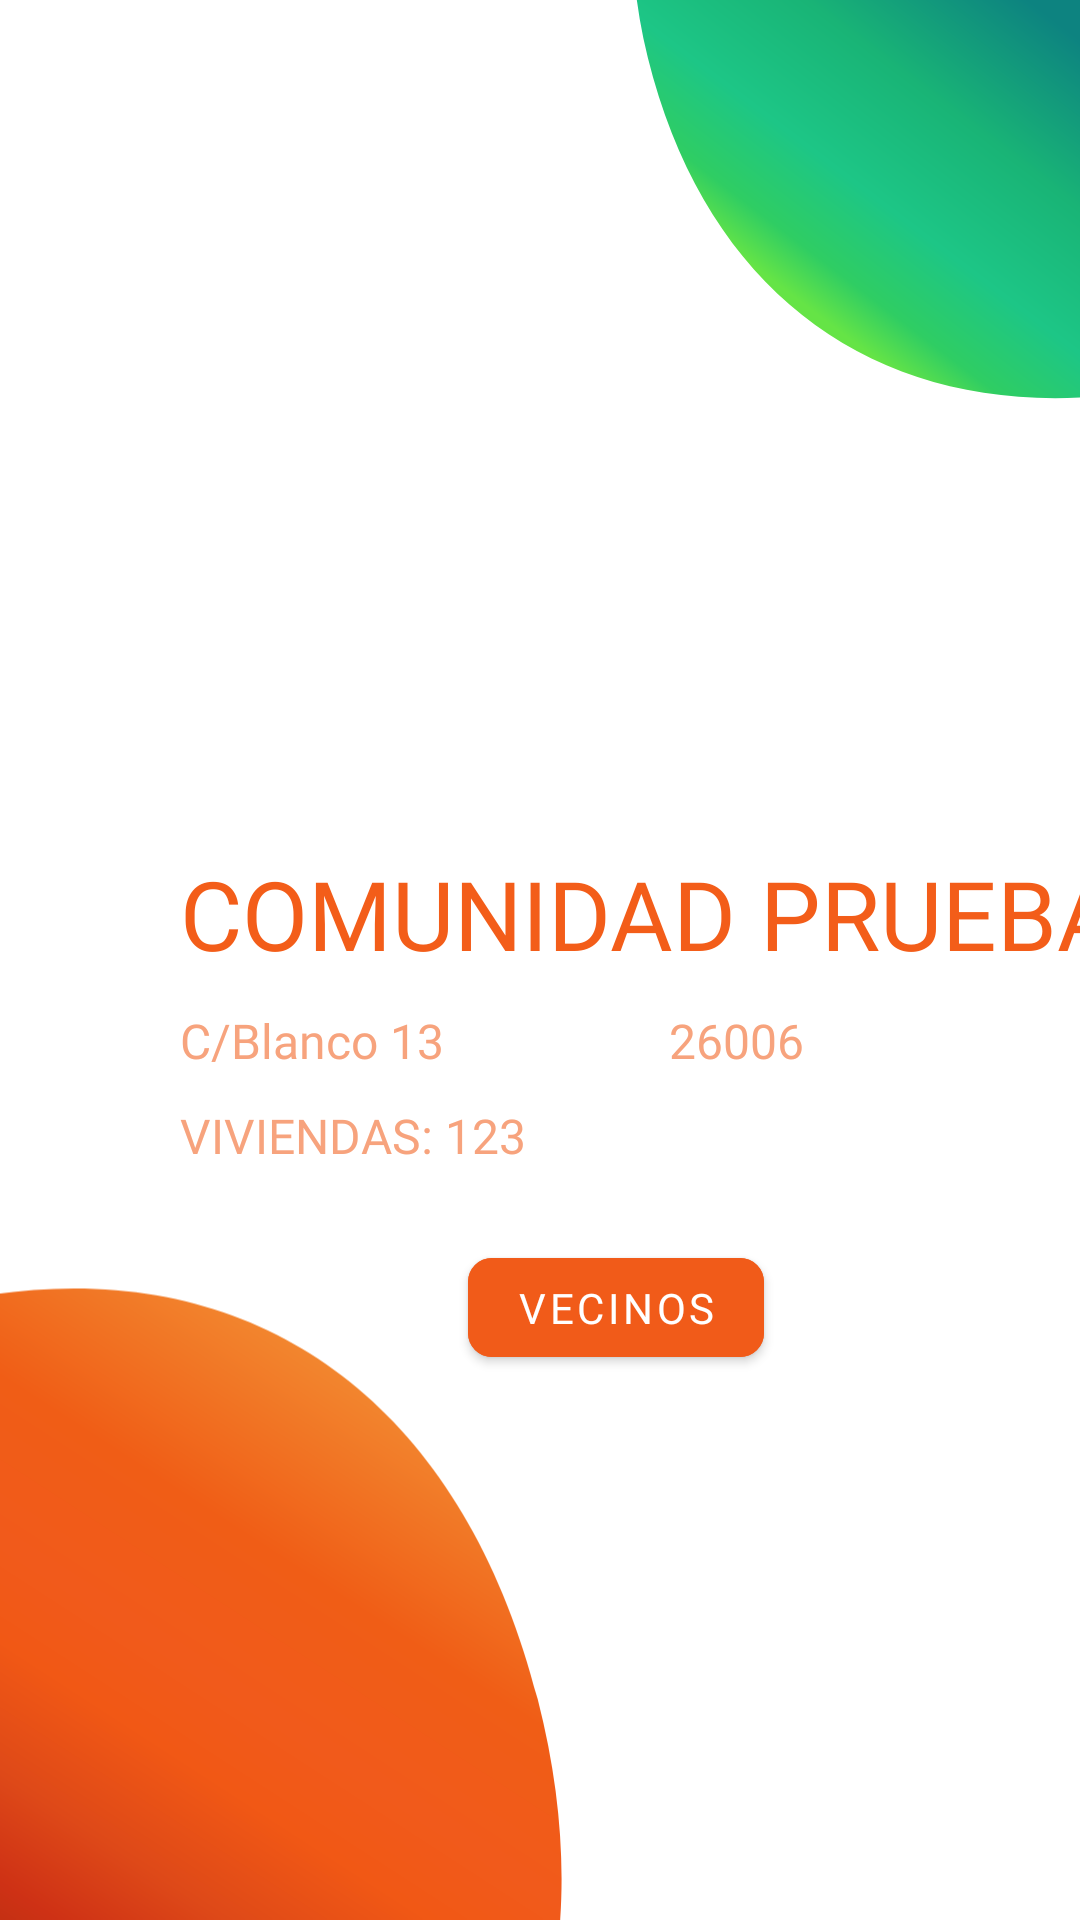

Write the Android layout XML for this screen, with the resource values it uses.
<!-- AndroidManifest.xml: application theme Theme.BlockBuddy -->
<!-- res/layout/activity_tu_comunidad.xml -->
<?xml version="1.0" encoding="utf-8"?>
<androidx.constraintlayout.widget.ConstraintLayout xmlns:android="http://schemas.android.com/apk/res/android"
    xmlns:app="http://schemas.android.com/apk/res-auto"
    xmlns:tools="http://schemas.android.com/tools"
    android:layout_width="match_parent"
    android:layout_height="match_parent"
    tools:context=".TuComunidadActivity">

    <com.google.android.material.appbar.AppBarLayout
        android:id="@+id/tucom_bar"
        android:layout_width="250dp"
        android:layout_height="wrap_content"
        android:background="@color/white"
        android:outlineAmbientShadowColor="@color/white"
        android:outlineSpotShadowColor="@color/white"
        app:layout_constraintStart_toStartOf="parent"
        app:layout_constraintTop_toTopOf="parent">

        <androidx.appcompat.widget.Toolbar
            android:id="@+id/tucom_toolbar"
            android:layout_width="match_parent"
            android:layout_height="?attr/actionBarSize"
            android:theme="@style/ToolbarColoredBackArrow2"
            app:titleTextAppearance="@style/ToolbarTheme"
            app:titleTextColor="@color/orange">

            <androidx.constraintlayout.widget.ConstraintLayout
                android:layout_width="match_parent"
                android:layout_height="match_parent"></androidx.constraintlayout.widget.ConstraintLayout>
        </androidx.appcompat.widget.Toolbar>
    </com.google.android.material.appbar.AppBarLayout>

    <ImageView
        android:id="@+id/imageView3"
        android:layout_width="wrap_content"
        android:layout_height="wrap_content"
        android:src="@drawable/ic_squircle2"
        app:layout_constraintEnd_toEndOf="parent"
        app:layout_constraintTop_toTopOf="parent" />

    <ImageView
        android:layout_width="wrap_content"
        android:layout_height="wrap_content"
        android:layout_marginEnd="136dp"
        android:src="@drawable/ic_squircle1"
        app:layout_constraintBottom_toBottomOf="parent"
        app:layout_constraintEnd_toEndOf="parent" />

    <TextView
        android:id="@+id/tucom_viviendas"
        android:layout_width="wrap_content"
        android:layout_height="wrap_content"
        android:layout_marginStart="60dp"
        android:layout_marginTop="10dp"
        android:fontFamily="@font/hai"
        android:text="VIVIENDAS: 123"
        android:textColor="@color/orangeClaro"
        android:textSize="16dp"
        app:layout_constraintStart_toStartOf="parent"
        app:layout_constraintTop_toBottomOf="@+id/tucom_direccion" />

    <TextView
        android:id="@+id/tucom_nombre"
        android:layout_width="wrap_content"
        android:layout_height="wrap_content"
        android:layout_marginStart="60dp"
        android:layout_marginTop="120dp"
        android:fontFamily="@font/hai"
        android:text="COMUNIDAD PRUEBA"
        android:textColor="@color/orange"
        android:textSize="32dp"
        app:layout_constraintStart_toStartOf="parent"
        app:layout_constraintTop_toBottomOf="@+id/imageView3" />

    <TextView
        android:id="@+id/tucom_cp"
        android:layout_width="wrap_content"
        android:layout_height="wrap_content"
        android:layout_marginTop="10dp"
        android:layout_marginEnd="92dp"
        android:fontFamily="@font/hai"
        android:text="26006"
        android:textColor="@color/orangeClaro"
        android:textSize="16dp"
        app:layout_constraintEnd_toEndOf="parent"
        app:layout_constraintTop_toBottomOf="@+id/tucom_nombre" />

    <TextView
        android:id="@+id/tucom_direccion"
        android:layout_width="wrap_content"
        android:layout_height="wrap_content"
        android:layout_marginStart="60dp"
        android:layout_marginTop="10dp"
        android:fontFamily="@font/hai"
        android:text="C/Blanco 13"
        android:textColor="@color/orangeClaro"
        android:textSize="16dp"
        app:layout_constraintStart_toStartOf="parent"
        app:layout_constraintTop_toBottomOf="@+id/tucom_nombre" />

    <com.google.android.material.button.MaterialButton
        android:id="@+id/tucom_vecinos"
        android:layout_width="wrap_content"
        android:layout_height="45dp"
        android:layout_marginStart="156dp"
        android:layout_marginTop="24dp"
        android:backgroundTint="@color/orange2"

        android:clickable="true"
        android:fontFamily="@font/hai"
        android:text="@string/tucomunidad_vecinos"
        android:textColor="@color/white"
        android:textSize="14sp"
        app:cornerRadius="8dp"
        app:layout_constraintStart_toStartOf="parent"
        app:layout_constraintTop_toBottomOf="@+id/tucom_viviendas" />
</androidx.constraintlayout.widget.ConstraintLayout>
<!-- resources referenced by this layout -->
<resources>
  <color name="orange">#F35D19</color>
  <color name="orange2">#F15B19</color>
  <color name="orangeClaro">#F7A37D</color>
  <color name="white">#FFFFFFFF</color>
  <!-- drawable ic_squircle2 (drawable) -->
  <vector xmlns:android="http://schemas.android.com/apk/res/android"
      xmlns:aapt="http://schemas.android.com/aapt"
      android:width="181dp"
      android:height="163dp"
      android:viewportWidth="181"
      android:viewportHeight="163">
    <path
        android:pathData="M38.67,25.77C14.7,-59.31 54.84,-125.43 144.33,-148.23C233.81,-171.03 303.35,-132.85 327.33,-47.77C351.3,37.31 311.16,103.43 221.67,126.23C132.19,149.03 62.65,110.85 38.67,25.77Z">
      <aapt:attr name="android:fillColor">
        <gradient 
            android:startX="165.49"
            android:startY="1.5"
            android:endX="87.74"
            android:endY="103.74"
            android:type="linear">
          <item android:offset="0" android:color="#FF0D8380"/>
          <item android:offset="0.35" android:color="#FF19B476"/>
          <item android:offset="0.65" android:color="#FF1DC686"/>
          <item android:offset="0.86" android:color="#FF2FCD63"/>
          <item android:offset="0.98" android:color="#FF65E446"/>
        </gradient>
      </aapt:attr>
    </path>
  </vector>
  <string name="tucomunidad_vecinos">VECINOS</string>
  <style name="ToolbarColoredBackArrow2" parent="ToolbarTheme">
          <item name="android:textColorSecondary">@color/orange</item>
      </style>
  <style name="ToolbarTheme" parent="ThemeOverlay.AppCompat.Light">
  
      </style>
  <style name="Theme.BlockBuddy" parent="Theme.MaterialComponents.Light.NoActionBar">
          
          <item name="colorPrimary">@color/orange</item>
          <item name="colorPrimaryVariant">@color/orange2</item>
          <item name="colorOnPrimary">@color/white</item>
          
          <item name="colorSecondary">@color/teal_200</item>
          <item name="colorSecondaryVariant">@color/teal_700</item>
          <item name="colorOnSecondary">@color/black</item>
          
          <item name="android:statusBarColor" tools:targetApi="l">?attr/colorPrimaryVariant</item>
          
          <item name="android:windowContentTransitions">true</item>
  
          <item name="materialAlertDialogTheme">@style/MyThemeOverlay.MaterialComponents.MaterialAlertDialog</item>
      </style>
  <color name="teal_200">#FF03DAC5</color>
  <color name="teal_700">#FF018786</color>
  <color name="black">#FF000000</color>
  <style name="MyThemeOverlay.MaterialComponents.MaterialAlertDialog" parent="@style/ThemeOverlay.MaterialComponents.MaterialAlertDialog">
          <item name="buttonBarPositiveButtonStyle">@style/PositiveButtonStyle</item>
          <item name="buttonBarNegativeButtonStyle">@style/NegativeButtonStyle</item>
      </style>
  <style name="PositiveButtonStyle" parent="Widget.MaterialComponents.Button.TextButton.Dialog">
          <item name="android:textColor">@color/white</item>
          <item name="fontFamily">@font/hai</item>
          <item name="android:textStyle">bold</item>
          <item name="backgroundTint">@color/orange</item>
      </style>
  <style name="NegativeButtonStyle" parent="Widget.MaterialComponents.Button.TextButton.Dialog">
          <item name="android:textColor">@color/orange</item>
          <item name="fontFamily">@font/hai</item>
      </style>
</resources>
